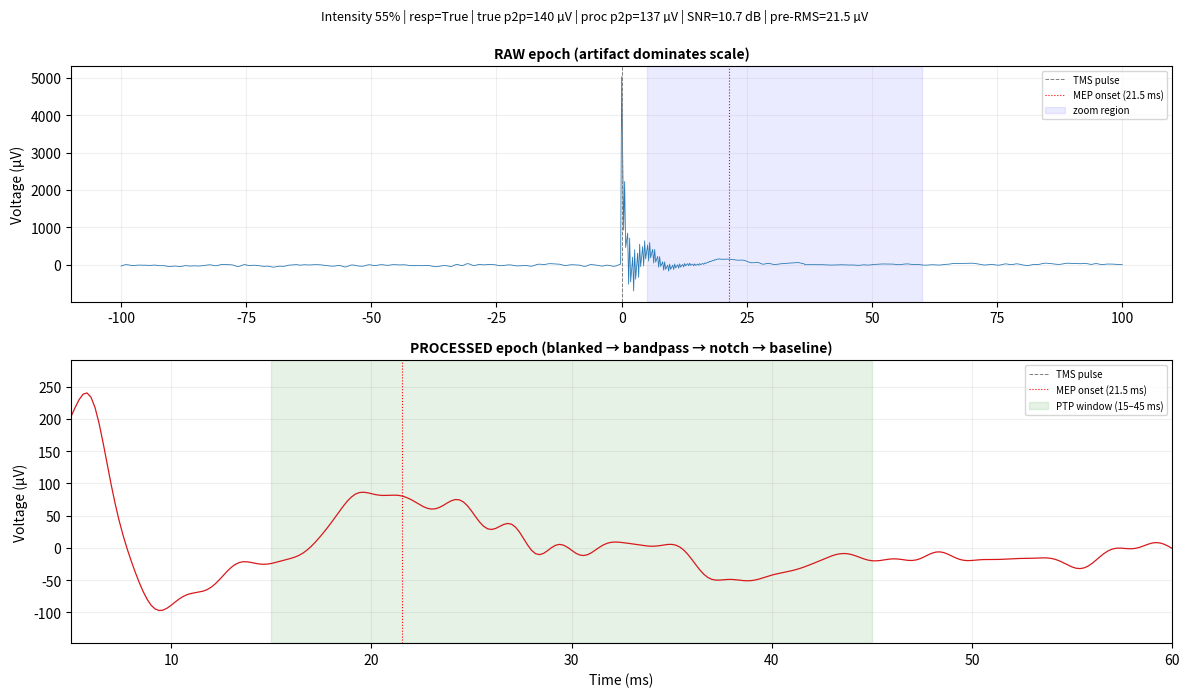
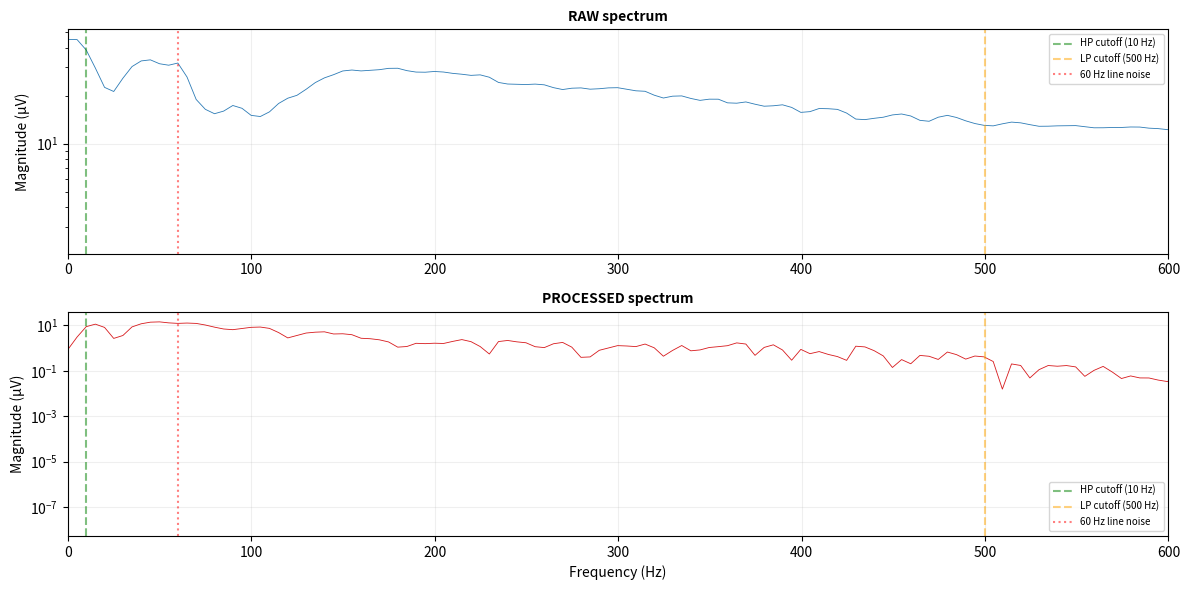
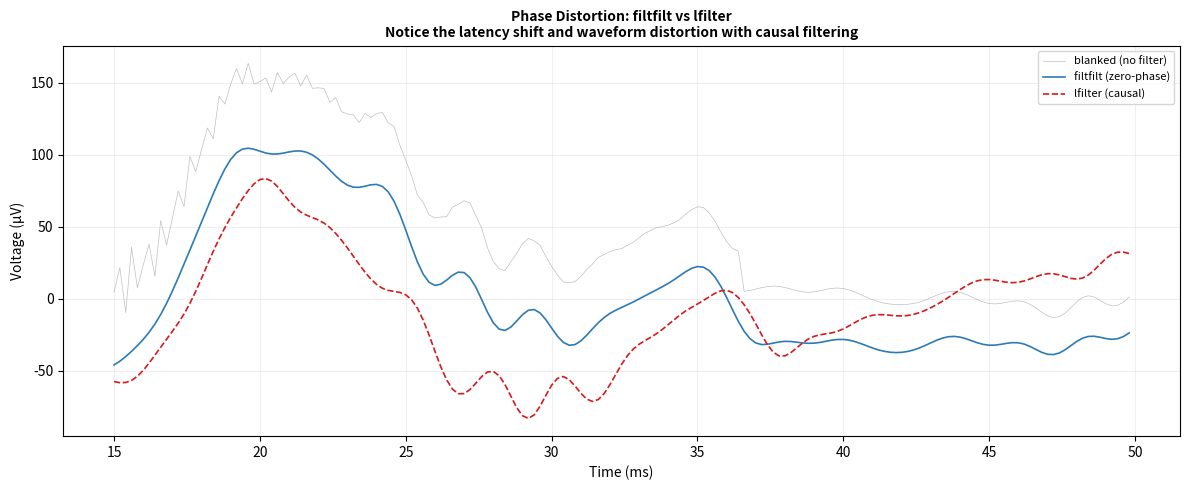
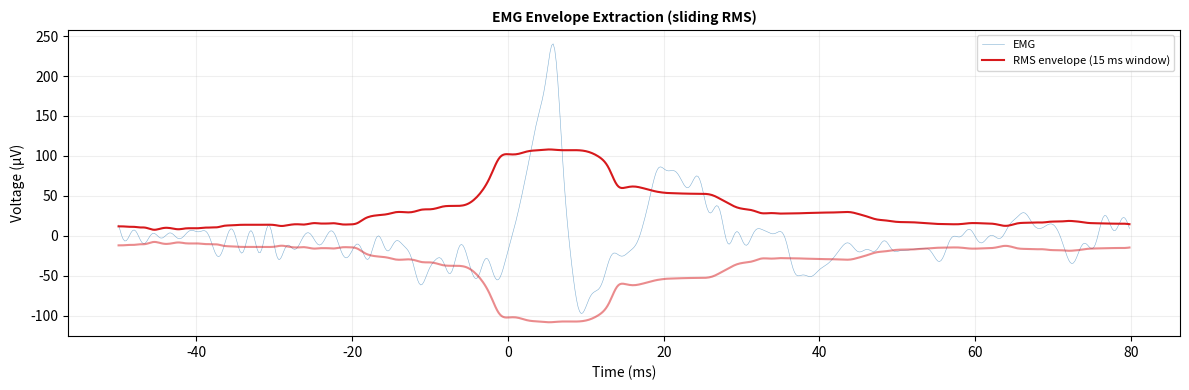
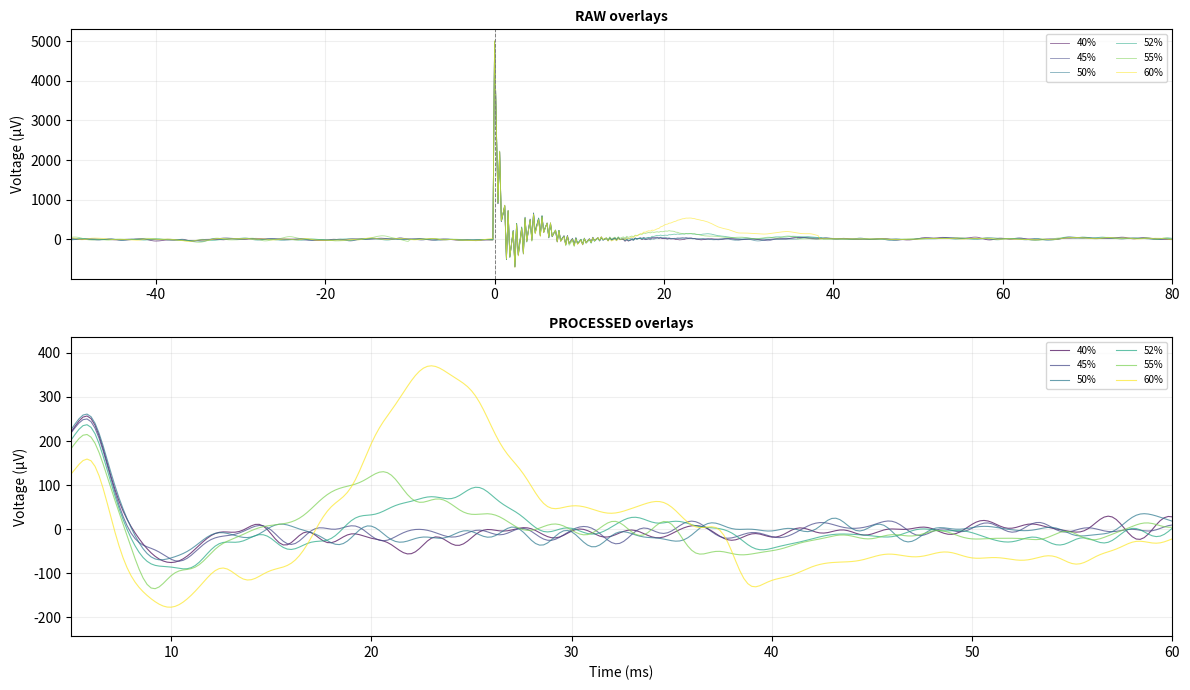
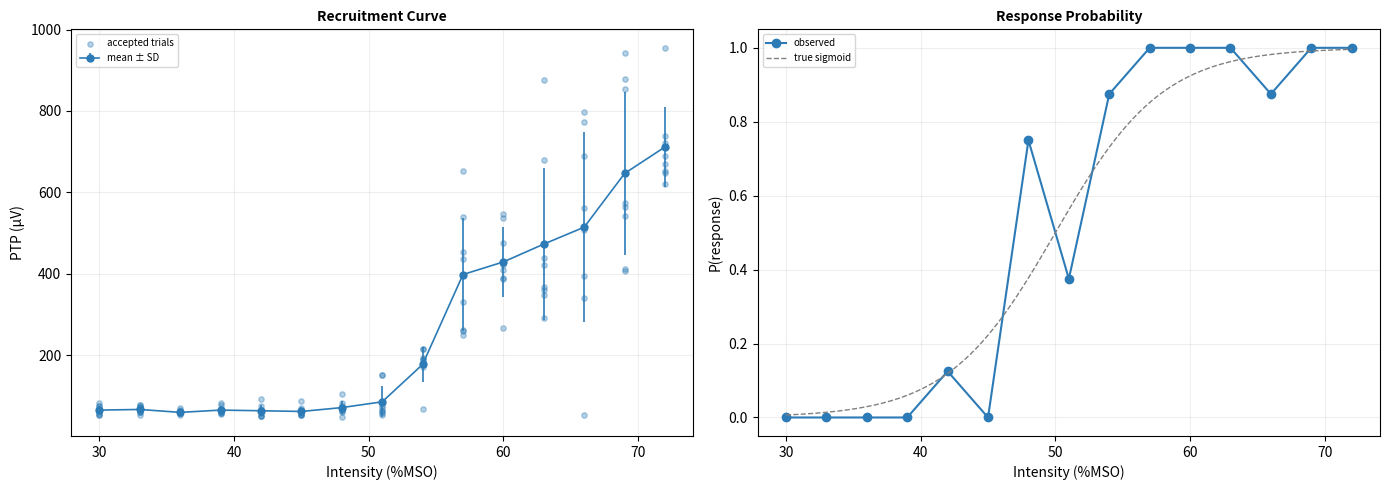

Recreate these plots in Python, in order.
"""
Synthetic TMS-EMG (MEP) Epoch Generator v2
===========================================
Simulates realistic TMS-EMG epochs with configurable preprocessing and analysis.

Architecture improvements over v1:
  - Separated signal generation, preprocessing, analysis, and plotting into clear modules
  - Added spectral analysis tools (FFT visualization, SNR spectrum)
  - Added envelope extraction (rectified + smoothed, sliding RMS)
  - Added phase distortion comparison (filtfilt vs lfilter)
  - Added power-line contamination injection for notch filter demos
  - Improved artifact model (amplifier saturation + recovery)
  - Added polyphase MEP waveform model with realistic motor unit dispersion
  - Trial rejection based on pre-stimulus RMS
  - Proper logging instead of print statements
  - Type-safe throughout with full dataclass validation

Internal convention: ALL voltage arrays stored in Volts (V).
Convert to µV only at plot/export boundaries.

Requires: numpy, scipy, matplotlib
"""

from __future__ import annotations

import logging
import math
import warnings
from dataclasses import dataclass, field
from enum import Enum
from typing import Dict, List, Optional, Sequence, Tuple

import numpy as np
import matplotlib.pyplot as plt
from matplotlib.axes import Axes
from matplotlib.figure import Figure

try:
    from scipy.signal import (
        butter, sosfiltfilt, sosfilt,   # bandpass: sos form (numerically stable)
        iirnotch, filtfilt, lfilter,    # notch: ba form (iirnotch only returns ba)
    )
except ImportError as e:
    raise ImportError("Requires scipy ≥ 1.1. Install: pip install scipy") from e

logger = logging.getLogger(__name__)

# ════════════════════════════════════════════════
#  Constants
# ════════════════════════════════════════════════
V_TO_UV: float = 1e6
UV_TO_V: float = 1e-6

DEFAULT_FS: int = 5_000          # Hz — standard for TMS-EMG
DEFAULT_PRE_MS: float = 100.0    # pre-stimulus window
DEFAULT_POST_MS: float = 100.0   # post-stimulus window
DEFAULT_NOISE_RMS_UV: float = 12.0
DEFAULT_LATENCY_MS: float = 22.0
DEFAULT_ARTIFACT_V: float = 0.003  # 3 mV peak


# ════════════════════════════════════════════════
#  Enums & Profiles
# ════════════════════════════════════════════════
class MuscleTarget(Enum):
    """Supported target muscles with literature-based default profiles."""
    FDI = "first_dorsal_interosseous"
    APB = "abductor_pollicis_brevis"
    TA  = "tibialis_anterior"
    CUSTOM = "custom"


@dataclass(frozen=True)
class MuscleProfile:
    """Literature-based default parameters for a target muscle."""
    latency_ms: float       # typical corticomotor latency
    noise_rms_uv: float     # resting EMG noise floor
    mep_sigma1_ms: float    # rise phase width
    mep_sigma2_ms: float    # fall phase width

    def __post_init__(self):
        if self.latency_ms <= 0:
            raise ValueError(f"latency_ms must be positive, got {self.latency_ms}")
        if self.noise_rms_uv <= 0:
            raise ValueError(f"noise_rms_uv must be positive, got {self.noise_rms_uv}")


MUSCLE_PROFILES: Dict[MuscleTarget, MuscleProfile] = {
    MuscleTarget.FDI: MuscleProfile(latency_ms=22.0, noise_rms_uv=12.0, mep_sigma1_ms=3.5, mep_sigma2_ms=4.5),
    MuscleTarget.APB: MuscleProfile(latency_ms=23.5, noise_rms_uv=14.0, mep_sigma1_ms=3.8, mep_sigma2_ms=4.8),
    MuscleTarget.TA:  MuscleProfile(latency_ms=32.0, noise_rms_uv=18.0, mep_sigma1_ms=5.0, mep_sigma2_ms=6.0),
}


# ════════════════════════════════════════════════
#  Configuration Dataclasses
# ════════════════════════════════════════════════
@dataclass
class PreprocessConfig:
    """
    EMG preprocessing pipeline configuration.

    Pipeline order (each step independently toggleable):
      1. Artifact blanking — replace artifact-contaminated samples before filtering
         (prevents filter ringing on the massive TMS transient)
      2. Bandpass filter — keep 10–500 Hz (physiological EMG band)
      3. Notch filter — remove 50/60 Hz power-line interference + harmonics
      4. Baseline correction — subtract mean of pre-stimulus window

    Why this order matters:
      - Blanking MUST come before filtering: the artifact is orders of magnitude
        larger than EMG. Filtering it without blanking causes severe ringing.
      - Bandpass before notch: reduces broadband noise first, making the notch
        more effective and less likely to distort nearby frequencies.
      - Baseline correction last: filtering can introduce DC offset, so we
        re-center after all frequency-domain operations.
    """
    enabled: bool = True

    # Step 1: Artifact blanking
    do_artifact_blanking: bool = True
    blank_window_ms: Tuple[float, float] = (-1.0, 6.0)
    blank_method: str = "linear"  # "linear", "zero", or "cubic"

    # Step 2: Bandpass
    do_bandpass: bool = True
    bandpass_hz: Tuple[float, float] = (10.0, 500.0)
    bandpass_order: int = 4
    use_zero_phase: bool = True  # filtfilt vs lfilter — educational toggle

    # Step 3: Notch
    do_notch: bool = True
    notch_hz: float = 60.0
    notch_q: float = 30.0
    notch_harmonics: Tuple[int, ...] = (2, 3)  # e.g., 120 Hz, 180 Hz

    # Step 4: Baseline correction
    do_baseline_correction: bool = True
    baseline_window_ms: Tuple[float, float] = (-100.0, -10.0)

    # Trial rejection
    do_trial_rejection: bool = False
    rejection_threshold_uv: float = 50.0  # reject if pre-stim RMS exceeds this
    rejection_window_ms: Tuple[float, float] = (-100.0, -5.0)

    def __post_init__(self):
        lo, hi = self.bandpass_hz
        if lo >= hi:
            raise ValueError(f"Bandpass low ({lo}) must be < high ({hi})")
        if self.blank_method not in ("linear", "zero", "cubic"):
            raise ValueError(f"blank_method must be 'linear', 'zero', or 'cubic', got '{self.blank_method}'")


@dataclass
class ContaminationConfig:
    """
    Optional signal contaminations for educational demos.
    Inject these to practice removing them with preprocessing.
    """
    # Power-line contamination
    add_powerline: bool = False
    powerline_freq_hz: float = 60.0
    powerline_amplitude_uv: float = 15.0
    powerline_harmonics: Tuple[int, ...] = (2, 3)
    powerline_harmonic_decay: float = 0.5  # each harmonic is this × previous

    # Low-frequency drift
    add_drift: bool = False
    drift_freq_hz: float = 1.0
    drift_amplitude_uv: float = 40.0

    # High-frequency amplifier noise
    add_hf_noise: bool = False
    hf_noise_freq_hz: float = 1000.0
    hf_noise_rms_uv: float = 8.0


@dataclass
class EpochConfig:
    """Full configuration for generating a single synthetic TMS-EMG epoch."""
    # Stimulation parameters
    intensity_pct: float = 50.0
    true_threshold_pct: float = 50.0
    true_slope: float = 0.25

    # EMG noise
    noise_rms_uv: float = DEFAULT_NOISE_RMS_UV

    # MEP parameters
    latency_ms: float = DEFAULT_LATENCY_MS
    latency_jitter_ms: float = 0.8
    mep_sigma1_ms: float = 3.5
    mep_sigma2_ms: float = 4.5
    mep_lobe_separation_ms: float = 3.0
    mep_max_p2p_uv: float = 5000.0
    mep_n_phases: int = 3  # polyphasic complexity (2 = biphasic, 3+ = polyphasic)

    # Artifact parameters
    artifact_amplitude_V: float = DEFAULT_ARTIFACT_V
    artifact_bipolar: bool = True
    artifact_ring_freq_hz: float = 2000.0
    artifact_ring_tau_s: float = 0.004
    artifact_saturate: bool = True
    artifact_saturation_V: float = 0.005  # amplifier rail voltage

    # Pre-innervation (voluntary contraction before TMS)
    pre_innervation: bool = False
    pre_innervation_rms_uv: float = 25.0
    pre_innervation_freq_hz: float = 35.0

    # Cortical silent period
    silent_period: bool = True
    silent_period_duration_ms: float = 30.0
    silent_period_suppression: float = 0.85

    # Timing
    sampling_rate: int = DEFAULT_FS
    pre_ms: float = DEFAULT_PRE_MS
    post_ms: float = DEFAULT_POST_MS

    # Sub-configs
    preprocess: PreprocessConfig = field(default_factory=PreprocessConfig)
    contamination: ContaminationConfig = field(default_factory=ContaminationConfig)

    seed: Optional[int] = None

    def __post_init__(self):
        if self.sampling_rate <= 0:
            raise ValueError(f"sampling_rate must be positive, got {self.sampling_rate}")
        nyquist = self.sampling_rate / 2.0
        bp_hi = self.preprocess.bandpass_hz[1]
        if bp_hi >= nyquist:
            raise ValueError(
                f"Bandpass high ({bp_hi} Hz) must be below Nyquist ({nyquist} Hz) "
                f"for fs={self.sampling_rate} Hz. Either lower bandpass_hz or increase sampling_rate."
            )

    @classmethod
    def from_muscle(cls, muscle: MuscleTarget, intensity_pct: float = 50.0, **overrides) -> "EpochConfig":
        profile = MUSCLE_PROFILES.get(muscle)
        if profile is None:
            raise ValueError(f"No profile for {muscle}. Use MuscleTarget.CUSTOM with explicit params.")
        defaults = dict(
            intensity_pct=intensity_pct,
            latency_ms=profile.latency_ms,
            noise_rms_uv=profile.noise_rms_uv,
            mep_sigma1_ms=profile.mep_sigma1_ms,
            mep_sigma2_ms=profile.mep_sigma2_ms,
        )
        defaults.update(overrides)
        return cls(**defaults)


# ════════════════════════════════════════════════
#  Result Dataclass
# ════════════════════════════════════════════════
@dataclass
class TrialResult:
    """Stores all metadata and measurements from a single simulated trial."""
    intensity_pct: float
    true_threshold_pct: float
    true_slope: float

    response_probability: float
    response_occurred: bool

    mep_p2p_uv_true: float
    latency_ms_true: Optional[float]

    ptp_uv_raw: float
    ptp_uv_processed: float

    snr_db_true: float

    pre_innervation: bool
    pre_stim_rms_uv: float     # measured pre-stimulus RMS
    trial_rejected: bool       # whether trial would be rejected
    noise_rms_uv_target: float
    artifact_peak_V: float
    fs: int


# ════════════════════════════════════════════════
#  Signal Processing Utilities
# ════════════════════════════════════════════════
def _rms(x: np.ndarray) -> float:
    """Root mean square of a signal."""
    if x.size == 0:
        return 0.0
    return float(np.sqrt(np.mean(np.square(x))))


def _sigmoid(x: float) -> float:
    """Numerically stable sigmoid."""
    if x >= 0:
        return 1.0 / (1.0 + math.exp(-x))
    ex = math.exp(x)
    return ex / (1.0 + ex)


def _scale_to_rms(signal: np.ndarray, target_rms: float) -> np.ndarray:
    """Rescale signal to have a specific RMS amplitude."""
    current = _rms(signal)
    if current < 1e-18:
        return signal
    return signal * (target_rms / current)


# ────────────────────────────────────────────────
#  Core DSP Functions
# ────────────────────────────────────────────────
def bandpass_filter(
    x: np.ndarray,
    fs: int,
    low_hz: float = 10.0,
    high_hz: float = 500.0,
    order: int = 4,
    zero_phase: bool = True,
) -> np.ndarray:
    """
    Butterworth bandpass filter using second-order sections (SOS) for
    numerical stability.

    Parameters
    ----------
    x : signal
    fs : sampling rate (Hz)
    low_hz, high_hz : passband edges
    order : filter order (applied twice if zero_phase → effective order 2×)
    zero_phase : if True, uses sosfiltfilt (no phase distortion, non-causal)
                 if False, uses sosfilt (causal, introduces phase shift)

    Why SOS?
      High-order IIR filters are numerically unstable in transfer-function
      (b, a) form. SOS cascades second-order sections and avoids this.
      Always prefer SOS for Butterworth order > 2.
    """
    nyq = fs / 2.0
    lo = max(0.1, low_hz) / nyq
    hi = min(high_hz, nyq - 1.0) / nyq
    if not (0 < lo < hi < 1):
        raise ValueError(f"Invalid bandpass: low={low_hz}, high={high_hz}, fs={fs}")

    sos = butter(order, [lo, hi], btype="bandpass", output="sos")

    if zero_phase:
        return sosfiltfilt(sos, x)
    else:
        return sosfilt(sos, x)


def notch_filter(
    x: np.ndarray,
    fs: int,
    freq_hz: float = 60.0,
    q: float = 30.0,
    zero_phase: bool = True,
) -> np.ndarray:
    """
    IIR notch (band-reject) filter to remove a specific frequency.

    Typical use: removing 50/60 Hz power-line interference.

    Parameters
    ----------
    q : quality factor. Higher Q = narrower notch.
        Q=30 removes ~2 Hz band around center. Q=10 removes ~6 Hz band.
    """
    nyq = fs / 2.0
    if freq_hz >= nyq:
        warnings.warn(f"Notch freq {freq_hz} Hz ≥ Nyquist {nyq} Hz — skipping.")
        return x.copy()

    b, a = iirnotch(w0=freq_hz, Q=q, fs=fs)
    if zero_phase:
        return filtfilt(b, a, x)
    else:
        return lfilter(b, a, x)


def baseline_correct(
    time_ms: np.ndarray,
    v: np.ndarray,
    window_ms: Tuple[float, float],
) -> np.ndarray:
    """Subtract mean voltage in baseline window."""
    mask = (time_ms >= window_ms[0]) & (time_ms <= window_ms[1])
    if not np.any(mask):
        warnings.warn("Baseline window contains no samples — skipping correction.")
        return v.copy()
    return v - float(np.mean(v[mask]))


def blank_artifact(
    time_ms: np.ndarray,
    voltage_V: np.ndarray,
    blank_window_ms: Tuple[float, float] = (-1.0, 6.0),
    method: str = "linear",
) -> np.ndarray:
    """
    Replace artifact-contaminated samples.

    Methods:
      "zero"   — replace with zeros (simple but creates a discontinuity)
      "linear" — linear interpolation between window edges (preserves continuity)
      "cubic"  — cubic interpolation using 4 anchor points (smoother)

    Why blank before filtering?
      The TMS artifact is ~1000× larger than EMG. If you bandpass first,
      the filter rings violently on the artifact edges, spreading contamination
      across 10–20 ms of otherwise clean data. Blanking first removes the
      extreme transient so the filter has nothing to ring on.
    """
    v = voltage_V.copy()
    mask = (time_ms >= blank_window_ms[0]) & (time_ms <= blank_window_ms[1])
    if not np.any(mask):
        return v

    idx = np.where(mask)[0]
    i0, i1 = idx[0], idx[-1]
    left = max(i0 - 1, 0)
    right = min(i1 + 1, len(v) - 1)

    if method == "zero":
        v[idx] = 0.0
    elif method == "linear":
        v[idx] = np.linspace(v[left], v[right], len(idx))
    elif method == "cubic":
        # Use 2 points on each side for cubic spline
        left2 = max(left - 1, 0)
        right2 = min(right + 1, len(v) - 1)
        x_anchor = np.array([left2, left, right, right2], dtype=float)
        y_anchor = np.array([v[left2], v[left], v[right], v[right2]])
        v[idx] = np.interp(idx.astype(float), x_anchor, y_anchor)
    else:
        raise ValueError(f"Unknown blank method: {method}")

    return v


def compute_envelope(
    signal_V: np.ndarray,
    fs: int,
    method: str = "rms",
    window_ms: float = 20.0,
) -> np.ndarray:
    """
    Extract the amplitude envelope of an EMG signal.

    Methods:
      "rectify" — full-wave rectify + low-pass smooth
      "rms"     — sliding-window RMS (more standard for EMG)

    The envelope represents the time-varying amplitude of muscle activation.
    Useful for: detecting voluntary contraction, silent period analysis,
    pre-stimulus EMG monitoring.
    """
    window_samples = max(1, int(round(window_ms / 1000.0 * fs)))

    if method == "rms":
        squared = np.square(signal_V)
        # Cumulative sum trick for efficient sliding window
        cumsum = np.cumsum(np.insert(squared, 0, 0))
        # Pad edges to maintain length
        envelope = np.zeros_like(signal_V)
        half_w = window_samples // 2
        for i in range(len(signal_V)):
            lo = max(0, i - half_w)
            hi = min(len(signal_V), i + half_w + 1)
            envelope[i] = np.sqrt((cumsum[hi] - cumsum[lo]) / (hi - lo))
        return envelope

    elif method == "rectify":
        rectified = np.abs(signal_V)
        # Smooth with low-pass filter
        cutoff_hz = 1000.0 / window_ms  # window_ms → equivalent cutoff
        cutoff_hz = min(cutoff_hz, fs / 2.0 - 1.0)
        if cutoff_hz > 0.5:
            sos = butter(2, cutoff_hz / (fs / 2.0), btype="low", output="sos")
            return sosfiltfilt(sos, rectified)
        return rectified

    else:
        raise ValueError(f"Unknown envelope method: {method}")


def compute_spectrum(
    signal_V: np.ndarray,
    fs: int,
    window: str = "hann",
) -> Tuple[np.ndarray, np.ndarray]:
    """
    Compute single-sided amplitude spectrum via FFT.

    Returns (frequencies_hz, magnitude_uv).
    Applies a window function to reduce spectral leakage.
    """
    n = len(signal_V)

    # Apply window
    if window == "hann":
        w = np.hanning(n)
    elif window == "hamming":
        w = np.hamming(n)
    elif window == "none":
        w = np.ones(n)
    else:
        w = np.hanning(n)

    windowed = signal_V * w

    fft_vals = np.fft.rfft(windowed)
    freqs = np.fft.rfftfreq(n, d=1.0 / fs)
    magnitude_V = 2.0 * np.abs(fft_vals) / n
    magnitude_uv = magnitude_V * V_TO_UV

    return freqs, magnitude_uv


# ════════════════════════════════════════════════
#  Preprocessing Pipeline
# ════════════════════════════════════════════════
def preprocess_epoch(
    time_ms: np.ndarray,
    voltage_V: np.ndarray,
    fs: int,
    pcfg: PreprocessConfig,
) -> np.ndarray:
    """
    Apply the full preprocessing pipeline to a single epoch.

    Order is critical — see PreprocessConfig docstring for rationale.
    """
    if not pcfg.enabled:
        return voltage_V.copy()

    v = voltage_V.copy()

    # 1) Artifact blanking
    if pcfg.do_artifact_blanking:
        v = blank_artifact(time_ms, v, pcfg.blank_window_ms, method=pcfg.blank_method)

    # 2) Bandpass
    if pcfg.do_bandpass:
        lo, hi = pcfg.bandpass_hz
        v = bandpass_filter(v, fs, lo, hi, order=pcfg.bandpass_order,
                            zero_phase=pcfg.use_zero_phase)

    # 3) Notch + harmonics
    if pcfg.do_notch:
        v = notch_filter(v, fs, pcfg.notch_hz, pcfg.notch_q,
                         zero_phase=pcfg.use_zero_phase)
        for h in pcfg.notch_harmonics:
            v = notch_filter(v, fs, pcfg.notch_hz * h, pcfg.notch_q,
                             zero_phase=pcfg.use_zero_phase)

    # 4) Baseline correction
    if pcfg.do_baseline_correction:
        v = baseline_correct(time_ms, v, pcfg.baseline_window_ms)

    return v


def check_trial_rejection(
    time_ms: np.ndarray,
    voltage_V: np.ndarray,
    pcfg: PreprocessConfig,
) -> Tuple[bool, float]:
    """
    Check if a trial should be rejected based on pre-stimulus EMG.

    High pre-stimulus RMS indicates voluntary muscle contraction,
    which contaminates MEP amplitude measurement.

    Returns (rejected: bool, pre_stim_rms_uv: float).
    """
    if not pcfg.do_trial_rejection:
        # Still compute RMS for reporting even if not rejecting
        mask = (time_ms >= pcfg.rejection_window_ms[0]) & (time_ms <= pcfg.rejection_window_ms[1])
        pre_rms_uv = _rms(voltage_V[mask]) * V_TO_UV if np.any(mask) else 0.0
        return False, pre_rms_uv

    mask = (time_ms >= pcfg.rejection_window_ms[0]) & (time_ms <= pcfg.rejection_window_ms[1])
    if not np.any(mask):
        return False, 0.0

    pre_rms_uv = _rms(voltage_V[mask]) * V_TO_UV
    rejected = pre_rms_uv > pcfg.rejection_threshold_uv
    return rejected, pre_rms_uv


# ════════════════════════════════════════════════
#  Signal Component Builders
# ════════════════════════════════════════════════
def _make_time_base(cfg: EpochConfig) -> Tuple[np.ndarray, np.ndarray]:
    """Generate time vectors in seconds and milliseconds."""
    dt = 1.0 / cfg.sampling_rate
    t_s = np.arange(-cfg.pre_ms / 1000.0, cfg.post_ms / 1000.0 + dt, dt)
    return t_s, t_s * 1000.0


def _make_noise(t_s: np.ndarray, cfg: EpochConfig, rng: np.random.Generator) -> np.ndarray:
    """
    Generate bandpass-filtered noise simulating resting EMG.

    Real resting EMG is not white noise — it has a characteristic spectral
    shape concentrated in the 20–200 Hz range with a peak around 50–80 Hz.
    We approximate this by bandpass-filtering white Gaussian noise.
    """
    # Generate enough extra samples to avoid filter edge effects
    pad = cfg.sampling_rate  # 1 second padding
    white = rng.normal(0.0, 1.0, size=len(t_s) + 2 * pad)
    bp = bandpass_filter(white, cfg.sampling_rate, 10.0, 500.0, order=4)
    # Trim padding
    bp = bp[pad:pad + len(t_s)]
    return _scale_to_rms(bp, cfg.noise_rms_uv * UV_TO_V)


def _make_contamination(t_s: np.ndarray, cfg: EpochConfig) -> np.ndarray:
    """
    Inject deliberate signal contaminations for educational purposes.
    Allows practicing removal with filters.
    """
    cc = cfg.contamination
    out = np.zeros_like(t_s)

    # Power-line interference (50/60 Hz + harmonics)
    if cc.add_powerline:
        amp = cc.powerline_amplitude_uv * UV_TO_V
        out += amp * np.sin(2.0 * np.pi * cc.powerline_freq_hz * t_s)
        decay = 1.0
        for h in cc.powerline_harmonics:
            decay *= cc.powerline_harmonic_decay
            out += amp * decay * np.sin(2.0 * np.pi * cc.powerline_freq_hz * h * t_s)

    # Low-frequency baseline drift
    if cc.add_drift:
        out += cc.drift_amplitude_uv * UV_TO_V * np.sin(2.0 * np.pi * cc.drift_freq_hz * t_s)

    # High-frequency noise
    if cc.add_hf_noise:
        hf = np.sin(2.0 * np.pi * cc.hf_noise_freq_hz * t_s)
        out += _scale_to_rms(hf, cc.hf_noise_rms_uv * UV_TO_V)

    return out


def _make_pre_innervation(
    t_s: np.ndarray,
    time_ms: np.ndarray,
    cfg: EpochConfig,
    rng: np.random.Generator,
) -> np.ndarray:
    """Simulate voluntary muscle contraction before TMS pulse."""
    pad = cfg.sampling_rate
    extra_white = rng.normal(0.0, 1.0, size=len(t_s) + 2 * pad)
    extra_bp = bandpass_filter(extra_white, cfg.sampling_rate, 20.0, 250.0, order=2)
    extra_bp = extra_bp[pad:pad + len(t_s)]
    extra = _scale_to_rms(extra_bp, cfg.pre_innervation_rms_uv * UV_TO_V)

    mask = (time_ms >= -cfg.pre_ms) & (time_ms <= -10.0)
    out = np.zeros_like(t_s)
    out[mask] = extra[mask]
    # Add a tonic motor unit firing component
    out[mask] += 8e-6 * np.sin(2.0 * np.pi * cfg.pre_innervation_freq_hz * t_s[mask])
    return out


def _make_artifact(t_s: np.ndarray, time_ms: np.ndarray, cfg: EpochConfig) -> np.ndarray:
    """
    Simulate TMS stimulus artifact.

    Components:
      1. Sharp onset spike at t=0 (electromagnetic coupling)
      2. Exponential decay (amplifier recovery)
      3. Bipolar rebound (charge redistribution at electrode-skin interface)
      4. Damped ringing (amplifier oscillation / cable resonance)
      5. Optional amplifier saturation (clipping at rail voltage)
    """
    artifact = np.zeros_like(t_s)
    post_mask = time_ms >= 0.0
    tt = time_ms[post_mask] / 1000.0

    amp = cfg.artifact_amplitude_V
    tau_fast = 0.0015
    tau_slow = 0.003

    # Positive lobe (exponential decay)
    artifact[post_mask] += amp * np.exp(-tt / tau_fast)

    # Negative rebound (bipolar)
    if cfg.artifact_bipolar:
        artifact[post_mask] -= 0.6 * amp * np.exp(-tt / tau_slow) * np.sin(np.pi * tt / 0.004)

    # Damped ringing
    artifact[post_mask] += (amp * 0.35) * np.exp(-tt / cfg.artifact_ring_tau_s) * np.sin(
        2.0 * np.pi * cfg.artifact_ring_freq_hz * tt
    )

    # Sharp onset spike
    idx0 = int(np.argmin(np.abs(time_ms)))
    artifact[idx0] += amp * 1.5

    # Amplifier saturation (clipping)
    if cfg.artifact_saturate:
        rail = cfg.artifact_saturation_V
        artifact = np.clip(artifact, -rail, rail)

    return artifact


def _make_mep(
    t_s: np.ndarray,
    time_ms: np.ndarray,
    cfg: EpochConfig,
    rng: np.random.Generator,
    intensity_gain: float,
) -> Tuple[np.ndarray, float, float]:
    """
    Generate a motor evoked potential (MEP) waveform.

    Uses a polyphasic model: sum of Gaussian-windowed lobes with alternating
    polarity and decreasing amplitude. More realistic than simple biphasic.

    The polyphasic nature reflects temporal dispersion of descending volleys
    activating motor units with slightly different latencies.
    """
    # Amplitude model
    base_uv = 60.0 + 35.0 * intensity_gain
    variability = float(np.exp(rng.normal(0.0, 0.35)))
    p2p_uv = float(min(base_uv * variability, cfg.mep_max_p2p_uv))
    p2p_V = p2p_uv * UV_TO_V

    # Latency with jitter
    latency_ms = float(cfg.latency_ms + rng.normal(0.0, cfg.latency_jitter_ms))
    t_center = latency_ms / 1000.0

    s1 = cfg.mep_sigma1_ms / 1000.0
    s2 = cfg.mep_sigma2_ms / 1000.0
    d = cfg.mep_lobe_separation_ms / 1000.0

    # Build polyphasic waveform
    n_phases = max(2, cfg.mep_n_phases)
    waveform = np.zeros_like(t_s)
    for i in range(n_phases):
        sigma = s1 if i == 0 else s2 * (1.0 + 0.1 * i)  # later phases slightly broader
        center = t_center + i * d
        polarity = 1.0 if i % 2 == 0 else -1.0
        amplitude = polarity * (0.8 ** i)  # decreasing amplitude
        waveform += amplitude * np.exp(-0.5 * ((t_s - center) / sigma) ** 2)

    # Remove any DC offset relative to baseline
    bl_mask = (time_ms >= -cfg.pre_ms) & (time_ms <= -10.0)
    if np.any(bl_mask):
        waveform -= float(np.mean(waveform[bl_mask]))

    # Scale to target peak-to-peak
    w_range = float(np.max(waveform) - np.min(waveform))
    if w_range > 1e-18:
        waveform *= p2p_V / w_range

    return waveform, p2p_uv, latency_ms


def _apply_silent_period(
    voltage: np.ndarray,
    time_ms: np.ndarray,
    cfg: EpochConfig,
    latency_ms: float,
) -> np.ndarray:
    """
    Apply cortical silent period (CSP) — suppression of EMG after MEP.

    Uses a cosine-tapered suppression envelope for smooth onset/offset.
    """
    csp_start = latency_ms + 15.0
    csp_end = csp_start + cfg.silent_period_duration_ms

    mask = (time_ms >= csp_start) & (time_ms <= csp_end)
    if not np.any(mask):
        return voltage

    t_local = (time_ms[mask] - csp_start) / cfg.silent_period_duration_ms
    suppression = cfg.silent_period_suppression * 0.5 * (1.0 + np.cos(np.pi * t_local))

    voltage = voltage.copy()
    voltage[mask] *= (1.0 - suppression)
    return voltage


# ════════════════════════════════════════════════
#  Analysis
# ════════════════════════════════════════════════
def compute_p2p_uv(
    time_ms: np.ndarray,
    voltage_V: np.ndarray,
    window_ms: Tuple[float, float] = (15.0, 45.0),
) -> float:
    """Peak-to-peak amplitude in µV within a time window."""
    mask = (time_ms >= window_ms[0]) & (time_ms <= window_ms[1])
    if not np.any(mask):
        return 0.0
    seg = voltage_V[mask]
    return float((np.max(seg) - np.min(seg)) * V_TO_UV)


def compute_snr_db(
    time_ms: np.ndarray,
    voltage_V: np.ndarray,
    signal_window_ms: Tuple[float, float] = (15.0, 45.0),
    noise_window_ms: Tuple[float, float] = (-100.0, -5.0),
) -> float:
    """
    Empirical SNR in dB from a single epoch.
    Compares RMS in MEP window to RMS in pre-stimulus baseline.
    """
    sig_mask = (time_ms >= signal_window_ms[0]) & (time_ms <= signal_window_ms[1])
    noise_mask = (time_ms >= noise_window_ms[0]) & (time_ms <= noise_window_ms[1])

    sig_rms = _rms(voltage_V[sig_mask]) if np.any(sig_mask) else 0.0
    noise_rms = _rms(voltage_V[noise_mask]) if np.any(noise_mask) else 1e-18

    if noise_rms < 1e-18:
        return float("inf") if sig_rms > 0 else 0.0

    return 20.0 * math.log10(sig_rms / noise_rms)


# ════════════════════════════════════════════════
#  Main Simulator
# ════════════════════════════════════════════════
def simulate_trial(cfg: EpochConfig) -> Tuple[np.ndarray, np.ndarray, np.ndarray, TrialResult]:
    """
    Simulate a single TMS-EMG trial.

    Returns
    -------
    time_ms : time vector (ms)
    voltage_raw_V : raw signal (V)
    voltage_processed_V : preprocessed signal (V)
    result : TrialResult with all metadata and measurements
    """
    rng = np.random.default_rng(cfg.seed)
    t_s, time_ms = _make_time_base(cfg)

    # 1) Baseline EMG noise
    voltage = _make_noise(t_s, cfg, rng)

    # 2) Deliberate contaminations (for educational demos)
    voltage += _make_contamination(t_s, cfg)

    # 3) Optional pre-innervation
    if cfg.pre_innervation:
        voltage += _make_pre_innervation(t_s, time_ms, cfg, rng)

    # 4) Stimulus artifact
    artifact = _make_artifact(t_s, time_ms, cfg)
    voltage += artifact

    # 5) Response probability (sigmoid model)
    p_resp = _sigmoid(cfg.true_slope * (cfg.intensity_pct - cfg.true_threshold_pct))
    response_occurs = bool(rng.random() < p_resp)

    # 6) MEP (if response occurred)
    mep_p2p_uv_true = 0.0
    latency_ms_true: Optional[float] = None
    if response_occurs:
        intensity_gain = max(0.0, cfg.intensity_pct - cfg.true_threshold_pct)
        mep_wave, mep_p2p_uv_true, latency_ms_true = _make_mep(t_s, time_ms, cfg, rng, intensity_gain)
        voltage += mep_wave
        if cfg.silent_period and latency_ms_true is not None:
            voltage = _apply_silent_period(voltage, time_ms, cfg, latency_ms_true)

    voltage_raw = voltage

    # 7) Trial rejection check (on raw signal)
    rejected, pre_stim_rms = check_trial_rejection(time_ms, voltage_raw, cfg.preprocess)

    # 8) Preprocessing
    voltage_proc = preprocess_epoch(time_ms, voltage_raw, cfg.sampling_rate, cfg.preprocess)

    # 9) Measurements
    ptp_uv_raw = compute_p2p_uv(time_ms, voltage_raw)
    ptp_uv_proc = compute_p2p_uv(time_ms, voltage_proc)

    # True SNR (from known injected components)
    noise_floor = cfg.noise_rms_uv * UV_TO_V
    snr_db_true = (
        10.0 * math.log10(max(mep_p2p_uv_true * UV_TO_V, 1e-18) / noise_floor)
        if response_occurs else float("-inf")
    )

    result = TrialResult(
        intensity_pct=cfg.intensity_pct,
        true_threshold_pct=cfg.true_threshold_pct,
        true_slope=cfg.true_slope,
        response_probability=p_resp,
        response_occurred=response_occurs,
        mep_p2p_uv_true=mep_p2p_uv_true,
        latency_ms_true=latency_ms_true,
        ptp_uv_raw=ptp_uv_raw,
        ptp_uv_processed=ptp_uv_proc,
        snr_db_true=snr_db_true,
        pre_innervation=cfg.pre_innervation,
        pre_stim_rms_uv=pre_stim_rms,
        trial_rejected=rejected,
        noise_rms_uv_target=cfg.noise_rms_uv,
        artifact_peak_V=float(np.max(np.abs(artifact))),
        fs=cfg.sampling_rate,
    )

    return time_ms, voltage_raw, voltage_proc, result


# ════════════════════════════════════════════════
#  Recruitment Curve
# ════════════════════════════════════════════════
@dataclass
class RecruitmentCurve:
    intensities: np.ndarray
    ptp_uv_raw: np.ndarray
    ptp_uv_processed: np.ndarray
    response_occurred: np.ndarray
    response_probability: np.ndarray
    pre_stim_rms_uv: np.ndarray
    trial_rejected: np.ndarray
    results: List[TrialResult]

    def estimate_threshold(self, criterion_uv: float = 50.0, use_processed: bool = True) -> Optional[float]:
        """Estimate motor threshold as lowest intensity with ≥50% supra-threshold responses."""
        y = self.ptp_uv_processed if use_processed else self.ptp_uv_raw
        # Optionally exclude rejected trials
        valid = ~self.trial_rejected
        unique_ints = np.unique(self.intensities[valid])
        for intensity in sorted(unique_ints):
            mask = (self.intensities == intensity) & valid
            if not np.any(mask):
                continue
            frac = np.mean(y[mask] >= criterion_uv)
            if frac >= 0.5:
                return float(intensity)
        return None


def simulate_recruitment_curve(
    intensities: Sequence[float],
    n_trials_per: int = 10,
    base_seed: int = 0,
    **epoch_kwargs,
) -> RecruitmentCurve:
    """Simulate a full recruitment curve across multiple intensities."""
    all_ints: List[float] = []
    all_raw: List[float] = []
    all_proc: List[float] = []
    all_resp: List[bool] = []
    all_prob: List[float] = []
    all_rms: List[float] = []
    all_rej: List[bool] = []
    all_results: List[TrialResult] = []

    trial_idx = 0
    for intensity in intensities:
        for _ in range(n_trials_per):
            cfg = EpochConfig(intensity_pct=float(intensity), seed=base_seed + trial_idx, **epoch_kwargs)
            _, _, _, res = simulate_trial(cfg)
            all_ints.append(res.intensity_pct)
            all_raw.append(res.ptp_uv_raw)
            all_proc.append(res.ptp_uv_processed)
            all_resp.append(res.response_occurred)
            all_prob.append(res.response_probability)
            all_rms.append(res.pre_stim_rms_uv)
            all_rej.append(res.trial_rejected)
            all_results.append(res)
            trial_idx += 1

    return RecruitmentCurve(
        intensities=np.array(all_ints),
        ptp_uv_raw=np.array(all_raw),
        ptp_uv_processed=np.array(all_proc),
        response_occurred=np.array(all_resp, dtype=bool),
        response_probability=np.array(all_prob),
        pre_stim_rms_uv=np.array(all_rms),
        trial_rejected=np.array(all_rej, dtype=bool),
        results=all_results,
    )


# ════════════════════════════════════════════════
#  Plotting
# ════════════════════════════════════════════════
def _epoch_title(res: TrialResult) -> str:
    rej_str = " [REJECTED]" if res.trial_rejected else ""
    return (
        f"Intensity {res.intensity_pct:.0f}% | resp={res.response_occurred} | "
        f"true p2p={res.mep_p2p_uv_true:.0f} µV | proc p2p={res.ptp_uv_processed:.0f} µV | "
        f"SNR={res.snr_db_true:.1f} dB | pre-RMS={res.pre_stim_rms_uv:.1f} µV{rej_str}"
    )


def plot_epoch_dual(
    time_ms: np.ndarray,
    raw_V: np.ndarray,
    proc_V: np.ndarray,
    res: TrialResult,
    mep_xlim_ms: Tuple[float, float] = (5.0, 60.0),
    analysis_window_ms: Tuple[float, float] = (15.0, 45.0),
    show: bool = False,
) -> Tuple[Figure, Tuple[Axes, Axes]]:
    """Plot raw full epoch (top) and processed MEP zoom (bottom)."""
    fig, (ax_full, ax_zoom) = plt.subplots(2, 1, figsize=(12, 7),
                                            gridspec_kw={"height_ratios": [1, 1.2]})

    # Top: RAW full epoch
    ax_full.plot(time_ms, raw_V * V_TO_UV, linewidth=0.6, color="#2c7bb6")
    ax_full.axvline(0.0, color="gray", linestyle="--", linewidth=0.7, label="TMS pulse")
    if res.latency_ms_true is not None:
        ax_full.axvline(res.latency_ms_true, color="red", linestyle=":", linewidth=0.8,
                       label=f"MEP onset ({res.latency_ms_true:.1f} ms)")
    ax_full.axvspan(mep_xlim_ms[0], mep_xlim_ms[1], alpha=0.08, color="blue", label="zoom region")
    ax_full.set_title("RAW epoch (artifact dominates scale)", fontsize=10, fontweight="bold")
    ax_full.set_ylabel("Voltage (µV)")
    ax_full.legend(fontsize=7, loc="upper right")
    ax_full.grid(True, alpha=0.2)

    # Bottom: PROCESSED zoom
    ax_zoom.plot(time_ms, proc_V * V_TO_UV, linewidth=0.9, color="#d7191c")
    ax_zoom.axvline(0.0, color="gray", linestyle="--", linewidth=0.7, label="TMS pulse")
    if res.latency_ms_true is not None:
        ax_zoom.axvline(res.latency_ms_true, color="red", linestyle=":", linewidth=0.8,
                       label=f"MEP onset ({res.latency_ms_true:.1f} ms)")
    ax_zoom.axvspan(analysis_window_ms[0], analysis_window_ms[1], alpha=0.10, color="green",
                   label=f"PTP window ({analysis_window_ms[0]:.0f}–{analysis_window_ms[1]:.0f} ms)")
    ax_zoom.set_xlim(mep_xlim_ms)
    ax_zoom.set_title("PROCESSED epoch (blanked → bandpass → notch → baseline)", fontsize=10, fontweight="bold")
    ax_zoom.set_xlabel("Time (ms)")
    ax_zoom.set_ylabel("Voltage (µV)")
    ax_zoom.legend(fontsize=7, loc="upper right")
    ax_zoom.grid(True, alpha=0.2)

    # Auto-scale y on zoom
    m = (time_ms >= mep_xlim_ms[0]) & (time_ms <= mep_xlim_ms[1])
    seg = proc_V[m] * V_TO_UV
    if seg.size > 0:
        margin = max(20.0, 0.15 * (np.max(seg) - np.min(seg)))
        ax_zoom.set_ylim(np.min(seg) - margin, np.max(seg) + margin)

    fig.suptitle(_epoch_title(res), fontsize=9, y=0.99)
    fig.tight_layout()
    if show:
        plt.show()
    return fig, (ax_full, ax_zoom)


def plot_spectrum(
    time_ms: np.ndarray,
    raw_V: np.ndarray,
    proc_V: np.ndarray,
    fs: int,
    freq_xlim: Tuple[float, float] = (0.0, 600.0),
    show: bool = False,
) -> Tuple[Figure, Tuple[Axes, Axes]]:
    """
    Plot frequency spectra of raw vs processed signals.
    Essential for building frequency-domain intuition.
    """
    fig, (ax_raw, ax_proc) = plt.subplots(2, 1, figsize=(12, 6))

    freqs_raw, mag_raw = compute_spectrum(raw_V, fs)
    freqs_proc, mag_proc = compute_spectrum(proc_V, fs)

    # Raw spectrum
    ax_raw.semilogy(freqs_raw, mag_raw, linewidth=0.6, color="#2c7bb6")
    ax_raw.axvline(10, color="green", linestyle="--", alpha=0.5, label="HP cutoff (10 Hz)")
    ax_raw.axvline(500, color="orange", linestyle="--", alpha=0.5, label="LP cutoff (500 Hz)")
    ax_raw.axvline(60, color="red", linestyle=":", alpha=0.5, label="60 Hz line noise")
    ax_raw.set_xlim(freq_xlim)
    ax_raw.set_title("RAW spectrum", fontsize=10, fontweight="bold")
    ax_raw.set_ylabel("Magnitude (µV)")
    ax_raw.legend(fontsize=7)
    ax_raw.grid(True, alpha=0.2)

    # Processed spectrum
    ax_proc.semilogy(freqs_proc, mag_proc, linewidth=0.6, color="#d7191c")
    ax_proc.axvline(10, color="green", linestyle="--", alpha=0.5, label="HP cutoff (10 Hz)")
    ax_proc.axvline(500, color="orange", linestyle="--", alpha=0.5, label="LP cutoff (500 Hz)")
    ax_proc.axvline(60, color="red", linestyle=":", alpha=0.5, label="60 Hz line noise")
    ax_proc.set_xlim(freq_xlim)
    ax_proc.set_title("PROCESSED spectrum", fontsize=10, fontweight="bold")
    ax_proc.set_xlabel("Frequency (Hz)")
    ax_proc.set_ylabel("Magnitude (µV)")
    ax_proc.legend(fontsize=7)
    ax_proc.grid(True, alpha=0.2)

    fig.tight_layout()
    if show:
        plt.show()
    return fig, (ax_raw, ax_proc)


def plot_phase_comparison(
    time_ms: np.ndarray,
    voltage_V: np.ndarray,
    fs: int,
    bandpass_hz: Tuple[float, float] = (10.0, 500.0),
    zoom_ms: Tuple[float, float] = (15.0, 50.0),
    show: bool = False,
) -> Tuple[Figure, Axes]:
    """
    Compare zero-phase (filtfilt) vs causal (lfilter) filtering.
    Demonstrates how causal filtering shifts MEP latency and distorts waveform shape.
    """
    # First blank the artifact so we're comparing filter effects, not artifact effects
    blanked = blank_artifact(time_ms, voltage_V, (-1.0, 6.0), method="linear")

    v_zerophase = bandpass_filter(blanked, fs, *bandpass_hz, zero_phase=True)
    v_causal = bandpass_filter(blanked, fs, *bandpass_hz, zero_phase=False)

    fig, ax = plt.subplots(figsize=(12, 5))
    mask = (time_ms >= zoom_ms[0]) & (time_ms <= zoom_ms[1])
    t = time_ms[mask]

    ax.plot(t, blanked[mask] * V_TO_UV, linewidth=0.5, alpha=0.5, color="gray", label="blanked (no filter)")
    ax.plot(t, v_zerophase[mask] * V_TO_UV, linewidth=1.2, color="#2c7bb6", label="filtfilt (zero-phase)")
    ax.plot(t, v_causal[mask] * V_TO_UV, linewidth=1.2, color="#d7191c", linestyle="--", label="lfilter (causal)")

    ax.set_xlabel("Time (ms)")
    ax.set_ylabel("Voltage (µV)")
    ax.set_title("Phase Distortion: filtfilt vs lfilter\n"
                 "Notice the latency shift and waveform distortion with causal filtering",
                 fontsize=10, fontweight="bold")
    ax.legend(fontsize=8)
    ax.grid(True, alpha=0.2)

    fig.tight_layout()
    if show:
        plt.show()
    return fig, ax


def plot_envelope(
    time_ms: np.ndarray,
    voltage_V: np.ndarray,
    fs: int,
    window_ms: float = 20.0,
    zoom_ms: Optional[Tuple[float, float]] = None,
    show: bool = False,
) -> Tuple[Figure, Axes]:
    """Plot EMG signal with its amplitude envelope overlay."""
    env = compute_envelope(voltage_V, fs, method="rms", window_ms=window_ms)

    fig, ax = plt.subplots(figsize=(12, 4))

    if zoom_ms is not None:
        mask = (time_ms >= zoom_ms[0]) & (time_ms <= zoom_ms[1])
    else:
        mask = np.ones(len(time_ms), dtype=bool)

    ax.plot(time_ms[mask], voltage_V[mask] * V_TO_UV, linewidth=0.4, alpha=0.6, color="#2c7bb6", label="EMG")
    ax.plot(time_ms[mask], env[mask] * V_TO_UV, linewidth=1.5, color="#d7191c",
            label=f"RMS envelope ({window_ms:.0f} ms window)")
    ax.plot(time_ms[mask], -env[mask] * V_TO_UV, linewidth=1.5, color="#d7191c", alpha=0.5)

    ax.set_xlabel("Time (ms)")
    ax.set_ylabel("Voltage (µV)")
    ax.set_title("EMG Envelope Extraction (sliding RMS)", fontsize=10, fontweight="bold")
    ax.legend(fontsize=8)
    ax.grid(True, alpha=0.2)

    fig.tight_layout()
    if show:
        plt.show()
    return fig, ax


def plot_overlay(
    epochs: List[Tuple[np.ndarray, np.ndarray, np.ndarray, TrialResult]],
    xlim: Tuple[float, float] = (-50.0, 80.0),
    mep_xlim: Tuple[float, float] = (5.0, 60.0),
    show: bool = False,
) -> Tuple[Figure, Tuple[Axes, Axes]]:
    """Overlay multiple epochs colored by intensity."""
    fig, (ax_raw, ax_proc) = plt.subplots(2, 1, figsize=(12, 7),
                                           gridspec_kw={"height_ratios": [1, 1.2]})

    cmap = plt.cm.viridis
    n = len(epochs)
    for i, (t_ms, raw, proc, res) in enumerate(epochs):
        color = cmap(i / max(n - 1, 1))
        ax_raw.plot(t_ms, raw * V_TO_UV, alpha=0.6, linewidth=0.6, color=color,
                   label=f"{res.intensity_pct:.0f}%")
        ax_proc.plot(t_ms, proc * V_TO_UV, alpha=0.7, linewidth=0.8, color=color,
                    label=f"{res.intensity_pct:.0f}%")

    ax_raw.axvline(0, color="gray", linestyle="--", linewidth=0.7)
    ax_raw.set_xlim(xlim)
    ax_raw.set_title("RAW overlays", fontsize=10, fontweight="bold")
    ax_raw.set_ylabel("Voltage (µV)")
    ax_raw.legend(fontsize=7, ncol=2, loc="upper right")
    ax_raw.grid(True, alpha=0.2)

    ax_proc.axvline(0, color="gray", linestyle="--", linewidth=0.7)
    ax_proc.set_xlim(mep_xlim)
    ax_proc.set_title("PROCESSED overlays", fontsize=10, fontweight="bold")
    ax_proc.set_xlabel("Time (ms)")
    ax_proc.set_ylabel("Voltage (µV)")
    ax_proc.legend(fontsize=7, ncol=2, loc="upper right")
    ax_proc.grid(True, alpha=0.2)

    # Auto-scale processed panel
    all_seg = []
    for t_ms, raw, proc, res in epochs:
        m = (t_ms >= mep_xlim[0]) & (t_ms <= mep_xlim[1])
        all_seg.append(proc[m] * V_TO_UV)
    if all_seg:
        cat = np.concatenate(all_seg)
        margin = max(20.0, 0.12 * (np.max(cat) - np.min(cat)))
        ax_proc.set_ylim(np.min(cat) - margin, np.max(cat) + margin)

    fig.tight_layout()
    if show:
        plt.show()
    return fig, (ax_raw, ax_proc)


def plot_recruitment_curve(rc: RecruitmentCurve, show: bool = False) -> Tuple[Figure, Tuple[Axes, Axes]]:
    """Plot recruitment curve: amplitude (left) and response probability (right)."""
    fig, (ax1, ax2) = plt.subplots(1, 2, figsize=(14, 5))

    unique_ints = np.sort(np.unique(rc.intensities))

    # Amplitude panel
    valid = ~rc.trial_rejected
    ax1.scatter(rc.intensities[valid], rc.ptp_uv_processed[valid], s=15, alpha=0.35,
               color="#2c7bb6", label="accepted trials")
    if np.any(rc.trial_rejected):
        ax1.scatter(rc.intensities[rc.trial_rejected], rc.ptp_uv_processed[rc.trial_rejected],
                   s=15, alpha=0.35, color="red", marker="x", label="rejected trials")

    means, sds = [], []
    for ui in unique_ints:
        mask = (rc.intensities == ui) & valid
        vals = rc.ptp_uv_processed[mask]
        means.append(np.mean(vals) if vals.size > 0 else 0)
        sds.append(np.std(vals) if vals.size > 0 else 0)
    ax1.errorbar(unique_ints, means, yerr=sds, fmt="o-", linewidth=1.2, markersize=5,
                color="#2c7bb6", label="mean ± SD")
    ax1.set_xlabel("Intensity (%MSO)")
    ax1.set_ylabel("PTP (µV)")
    ax1.set_title("Recruitment Curve", fontsize=10, fontweight="bold")
    ax1.legend(fontsize=7)
    ax1.grid(True, alpha=0.2)

    # Probability panel
    obs_frac = []
    for ui in unique_ints:
        mask = (rc.intensities == ui) & valid
        obs_frac.append(np.mean(rc.response_occurred[mask]) if np.any(mask) else 0)
    ax2.plot(unique_ints, obs_frac, "o-", color="#2c7bb6", label="observed")

    # True sigmoid
    x_fine = np.linspace(unique_ints[0], unique_ints[-1], 200)
    if rc.results:
        slope = rc.results[0].true_slope
        thresh = rc.results[0].true_threshold_pct
        p_true = [_sigmoid(slope * (x - thresh)) for x in x_fine]
        ax2.plot(x_fine, p_true, "--", linewidth=1.0, color="gray", label="true sigmoid")

    ax2.set_xlabel("Intensity (%MSO)")
    ax2.set_ylabel("P(response)")
    ax2.set_ylim(-0.05, 1.05)
    ax2.set_title("Response Probability", fontsize=10, fontweight="bold")
    ax2.legend(fontsize=7)
    ax2.grid(True, alpha=0.2)

    fig.tight_layout()
    if show:
        plt.show()
    return fig, (ax1, ax2)


# ════════════════════════════════════════════════
#  CLI Demo
# ════════════════════════════════════════════════
if __name__ == "__main__":
    logging.basicConfig(level=logging.INFO, format="%(levelname)s: %(message)s")

    preprocess_cfg = PreprocessConfig(
        enabled=True,
        do_artifact_blanking=True,
        blank_window_ms=(-1.0, 6.0),
        blank_method="linear",
        do_bandpass=True,
        bandpass_hz=(10.0, 500.0),
        bandpass_order=4,
        use_zero_phase=True,
        do_notch=True,
        notch_hz=60.0,
        notch_q=30.0,
        notch_harmonics=(2, 3),
        do_baseline_correction=True,
        baseline_window_ms=(-100.0, -10.0),
        do_trial_rejection=True,
        rejection_threshold_uv=50.0,
    )

    contamination_cfg = ContaminationConfig(
        add_powerline=True,
        powerline_freq_hz=60.0,
        powerline_amplitude_uv=15.0,
        add_drift=True,
        drift_freq_hz=1.0,
        drift_amplitude_uv=40.0,
    )

    # ── Demo 1: Single trial with contamination ────────────────
    print("\n" + "=" * 60)
    print("DEMO 1: Single trial with 60 Hz noise + drift")
    print("=" * 60)

    cfg = EpochConfig(
        intensity_pct=55.0,
        true_threshold_pct=50.0,
        true_slope=0.25,
        noise_rms_uv=12.0,
        latency_ms=22.0,
        artifact_amplitude_V=0.003,
        silent_period=True,
        pre_innervation=False,
        seed=0,
        preprocess=preprocess_cfg,
        contamination=contamination_cfg,
    )

    t_ms, raw_V, proc_V, res = simulate_trial(cfg)
    print(_epoch_title(res))

    fig1, _ = plot_epoch_dual(t_ms, raw_V, proc_V, res)
    fig1.savefig("demo1_epoch_dual.png", dpi=150, bbox_inches="tight")

    # ── Demo 2: Spectrum visualization ─────────────────────────
    print("\n" + "=" * 60)
    print("DEMO 2: Frequency spectrum (raw vs processed)")
    print("=" * 60)

    fig2, _ = plot_spectrum(t_ms, raw_V, proc_V, cfg.sampling_rate)
    fig2.savefig("demo2_spectrum.png", dpi=150, bbox_inches="tight")

    # ── Demo 3: Phase distortion comparison ────────────────────
    print("\n" + "=" * 60)
    print("DEMO 3: Phase distortion — filtfilt vs lfilter")
    print("=" * 60)

    fig3, _ = plot_phase_comparison(t_ms, raw_V, cfg.sampling_rate)
    fig3.savefig("demo3_phase_comparison.png", dpi=150, bbox_inches="tight")

    # ── Demo 4: Envelope extraction ────────────────────────────
    print("\n" + "=" * 60)
    print("DEMO 4: EMG envelope extraction")
    print("=" * 60)

    fig4, _ = plot_envelope(t_ms, proc_V, cfg.sampling_rate, window_ms=15.0,
                           zoom_ms=(-50.0, 80.0))
    fig4.savefig("demo4_envelope.png", dpi=150, bbox_inches="tight")

    # ── Demo 5: Intensity overlay ──────────────────────────────
    print("\n" + "=" * 60)
    print("DEMO 5: Overlay across intensities")
    print("=" * 60)

    epochs = []
    for i, pct in enumerate([40, 45, 50, 52, 55, 60]):
        c = EpochConfig(
            intensity_pct=float(pct),
            true_threshold_pct=50.0,
            true_slope=0.25,
            pre_innervation=(pct == 55),
            seed=100 + i,
            preprocess=preprocess_cfg,
            contamination=contamination_cfg,
        )
        epochs.append(simulate_trial(c))
    fig5, _ = plot_overlay(epochs)
    fig5.savefig("demo5_overlay.png", dpi=150, bbox_inches="tight")

    # ── Demo 6: Recruitment curve ──────────────────────────────
    print("\n" + "=" * 60)
    print("DEMO 6: Recruitment curve")
    print("=" * 60)

    rc = simulate_recruitment_curve(
        intensities=range(30, 75, 3),
        n_trials_per=8,
        true_threshold_pct=50.0,
        true_slope=0.25,
        preprocess=preprocess_cfg,
        contamination=contamination_cfg,
    )
    thr = rc.estimate_threshold(criterion_uv=50.0, use_processed=True)
    print(f"Estimated threshold: {thr}% MSO")
    n_rejected = np.sum(rc.trial_rejected)
    print(f"Trials rejected (pre-stim RMS > 50 µV): {n_rejected}/{len(rc.results)}")

    fig6, _ = plot_recruitment_curve(rc)
    fig6.savefig("demo6_recruitment.png", dpi=150, bbox_inches="tight")

    print("\n✓ All demos complete. Figures saved to current directory.")
    plt.show()
